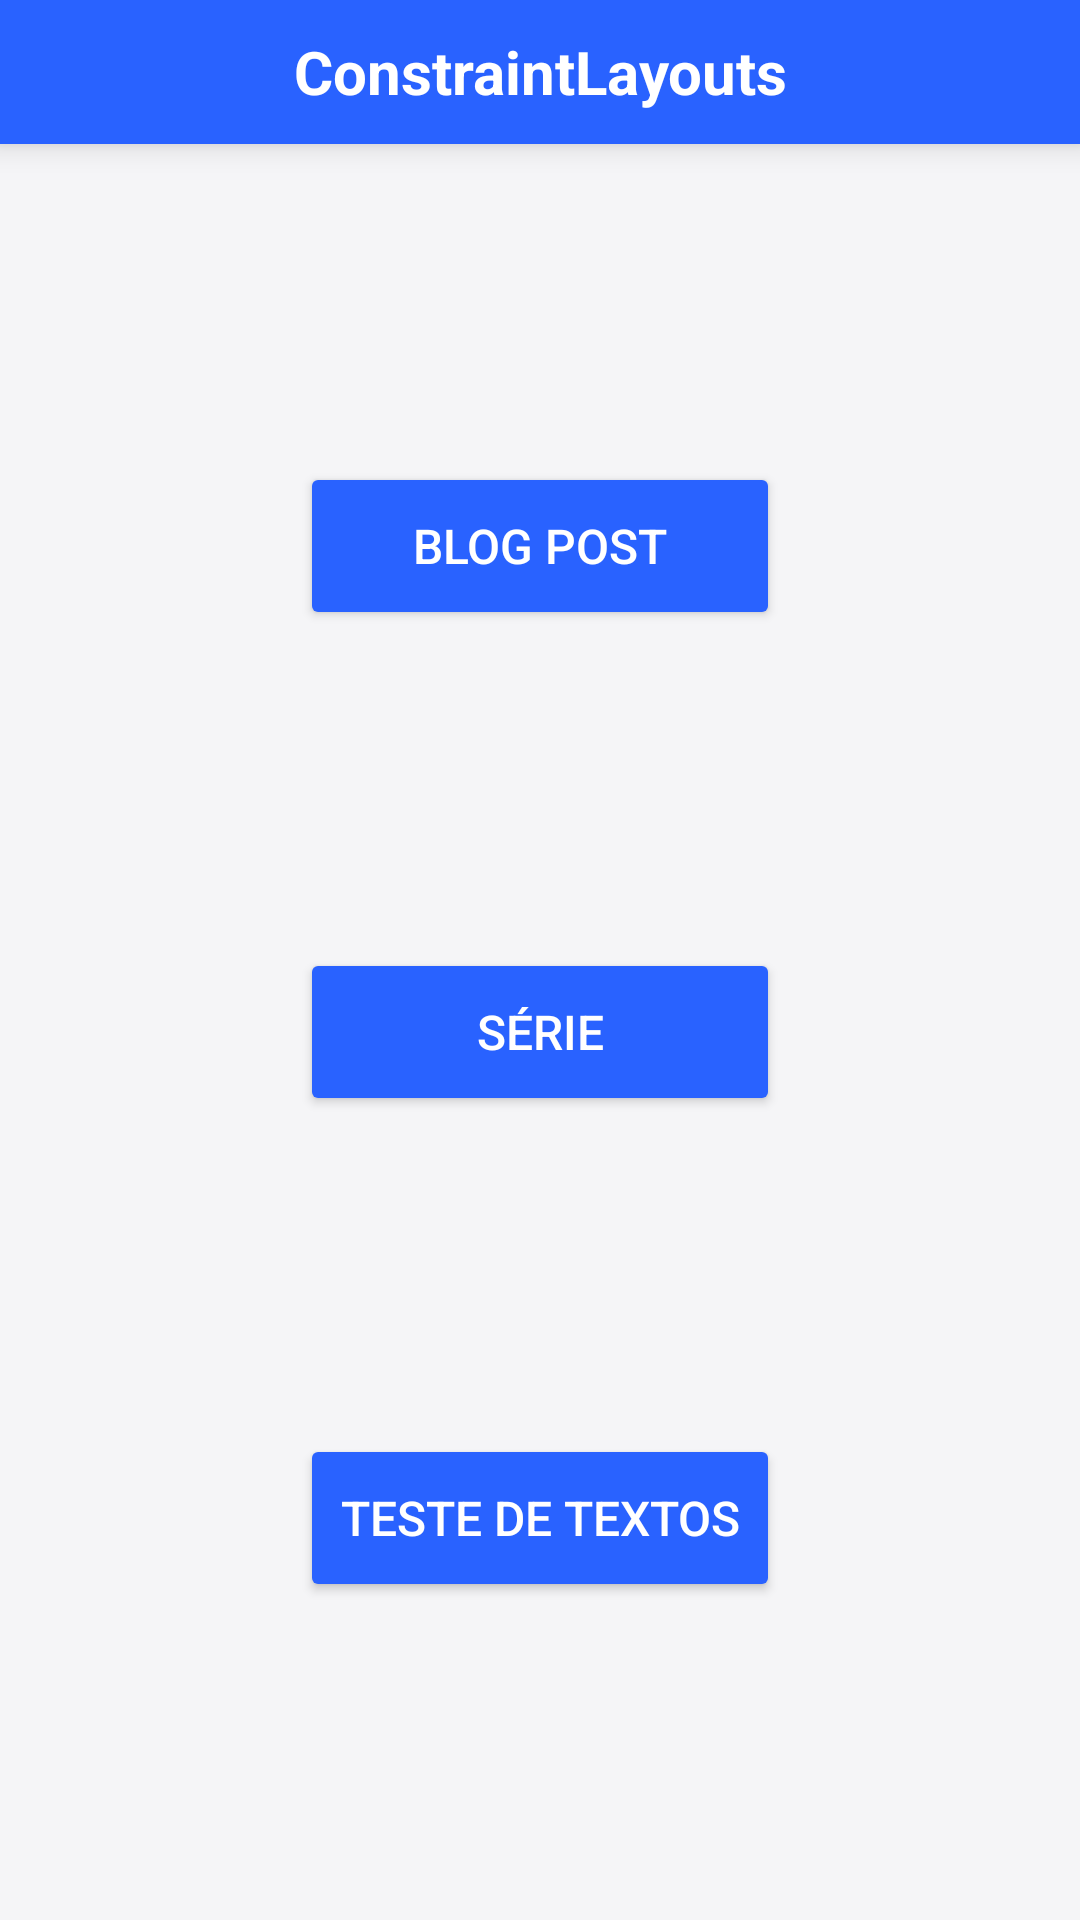

This screen was rendered from an Android layout file. Write that file and the resources it references.
<!-- AndroidManifest.xml: application theme Theme.ConstraintLayouts -->
<!-- res/layout/activity_main.xml -->
<?xml version="1.0" encoding="utf-8"?>
<androidx.constraintlayout.widget.ConstraintLayout
    xmlns:android="http://schemas.android.com/apk/res/android"
    xmlns:app="http://schemas.android.com/apk/res-auto"
    xmlns:tools="http://schemas.android.com/tools"
    android:id="@+id/main"
    android:layout_width="match_parent"
    android:layout_height="match_parent"
    android:background="#F5F5F7"
    tools:context=".MainActivity">

    <TextView
        android:id="@+id/barraTopo"
        android:layout_width="0dp"
        android:layout_height="48dp"
        android:background="#2962FF"
        android:text="ConstraintLayouts"
        android:textColor="#FFFFFF"
        android:gravity="center"
        android:textStyle="bold"
        android:textSize="20sp"
        android:elevation="6dp"
        android:paddingStart="24dp"
        android:paddingEnd="24dp"
        app:layout_constraintTop_toTopOf="parent"
        app:layout_constraintStart_toStartOf="parent"
        app:layout_constraintEnd_toEndOf="parent"/>

    <Button
        android:id="@+id/buttonCL1"
        android:layout_width="0dp"
        android:layout_height="56dp"
        android:layout_marginStart="100dp"
        android:layout_marginEnd="100dp"
        android:backgroundTint="#2962FF"
        android:elevation="6dp"
        android:text="@string/button_blog_post"
        android:textAllCaps="true"
        android:textColor="#FFFFFF"
        android:textSize="16sp"
        app:layout_constraintBottom_toTopOf="@id/buttonCL2"
        app:layout_constraintEnd_toEndOf="parent"
        app:layout_constraintHorizontal_bias="0.0"
        app:layout_constraintStart_toStartOf="parent"
        app:layout_constraintTop_toBottomOf="@id/barraTopo"
        app:layout_constraintVertical_chainStyle="spread" />

    <Button
        android:id="@+id/buttonCL2"
        android:layout_width="0dp"
        android:layout_height="56dp"
        android:layout_marginStart="100dp"
        android:layout_marginEnd="100dp"
        android:backgroundTint="#2962FF"
        android:elevation="6dp"
        android:text="Série"
        android:textAllCaps="true"
        android:textColor="#FFFFFF"
        android:textSize="16sp"
        app:layout_constraintBottom_toTopOf="@id/buttonCL3"
        app:layout_constraintEnd_toEndOf="parent"
        app:layout_constraintStart_toStartOf="parent"
        app:layout_constraintTop_toBottomOf="@id/buttonCL1" />

    <Button
        android:id="@+id/buttonCL3"
        android:layout_width="0dp"
        android:layout_height="56dp"
        android:layout_marginStart="100dp"
        android:layout_marginEnd="100dp"
        android:backgroundTint="#2962FF"
        android:elevation="6dp"
        android:text="Teste de Textos"
        android:textAllCaps="true"
        android:textColor="#FFFFFF"
        android:textSize="16sp"
        app:layout_constraintBottom_toBottomOf="parent"
        app:layout_constraintEnd_toEndOf="parent"
        app:layout_constraintStart_toStartOf="parent"
        app:layout_constraintTop_toBottomOf="@id/buttonCL2" />

</androidx.constraintlayout.widget.ConstraintLayout>
<!-- resources referenced by this layout -->
<resources>
  <string name="button_blog_post">Blog Post</string>
  <style name="Theme.ConstraintLayouts" parent="Base.Theme.ConstraintLayouts" />
  <style name="Base.Theme.ConstraintLayouts" parent="Theme.Material3.DayNight.NoActionBar">
          
          
      </style>
</resources>
